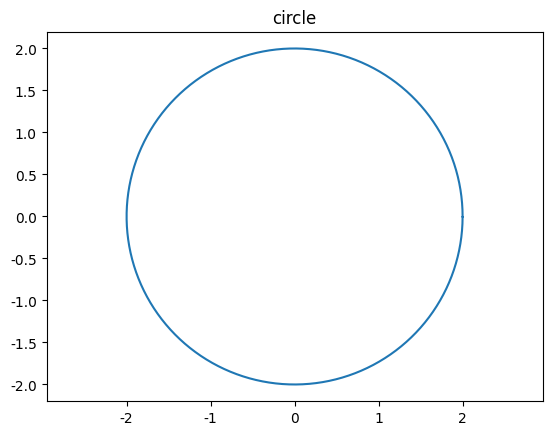

The script that saved this image:
if __name__=="__main__":
    import numpy 
    import matplotlib.pyplot as plt
    #正常显示中文
    plt.rcParams['font.sans-serif']=['SimHei']
    #正常显示负号
    plt.rcParams['axes.unicode_minus']=False

    r=2.0
    a,b=(0.,0.)
    circle=numpy.arange(0,2*numpy.pi,0.01)
    x=a+r*numpy.cos(circle)
    y=b+r*numpy.sin(circle)
    fig=plt.figure()
    axes=fig.add_subplot(111)
    axes.axis('equal')
    axes.plot(x,y)
    plt.title("circle")
    plt.show()
